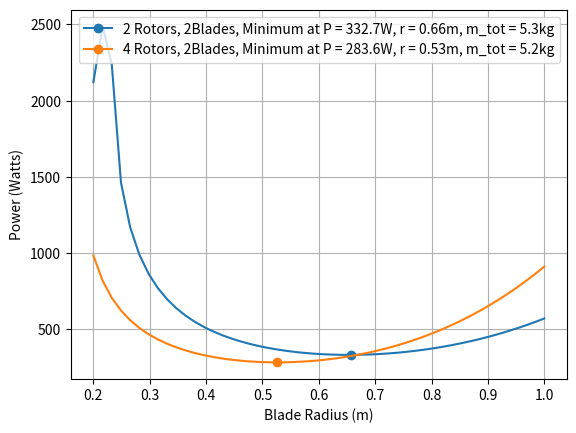

Write the Python code that produced this figure.
import numpy as np
import scipy as scp
import matplotlib.pyplot as plt
import matplotlib.colors as mcolors
from scipy.optimize import fsolve

r_tested = np.linspace(0.2,1,50)
m_comp = 1
m_batt = .5
m_payload = 2
m_const = m_comp + m_batt + m_payload
N_b = 2
rho = 0.020
N_rotors_tested = [2,4,]
N_b_tested = [2]



j = 0
for N_rotors in N_rotors_tested:
    output = np.zeros((len(r_tested),2))
    i = 0
    guess = (1,100)
    for N_b in N_b_tested:
        i = 0
        for r in r_tested:
            def equations(vars):
                m_tot, P_tot = vars
                eq1 = 1.2 * (m_const + 29.* 0.001 * r * N_b*N_rotors + 2.5 * 0.001 * P_tot) - m_tot
                
                inner = (51.895 * m_tot**3) / (2 * N_rotors **3* rho * np.pi * r**2)
                eq2 = (np.sqrt(np.abs(inner)) + 178.72 * r**4)*N_rotors - P_tot  # abs prevents invalid sqrt
                
                return [eq1, eq2]
            
            sol = fsolve(equations,guess, full_output=True)
            x, info, ier, msg = sol
            output[i] = x
            guess = x
            i+=1
        

        mindex = np.argmin(output[:,1])
        plt.plot(r_tested,output[:,1], 
                color = list(mcolors.TABLEAU_COLORS)[j],
                alpha = 2/N_b)
        plt.plot(r_tested[mindex],
                output[mindex,1], 
                marker = 'o', 
                alpha = 2/N_b,
                color = list(mcolors.TABLEAU_COLORS)[j],
                #label = str(N_rotors) + " Rotors, ")
                label = str(N_rotors) + " Rotors, "+ str(N_b) +"Blades, Minimum at P = " + str(round(output[mindex,1],1)) + "W, r = "+str(round(r_tested[mindex],2)) + "m, m_tot = " + str(round(output[mindex,0],1)) + "kg")
        j +=1

plt.xlabel("Blade Radius (m)")
plt.ylabel("Power (Watts)")
plt.legend()
plt.grid()
plt.show()
